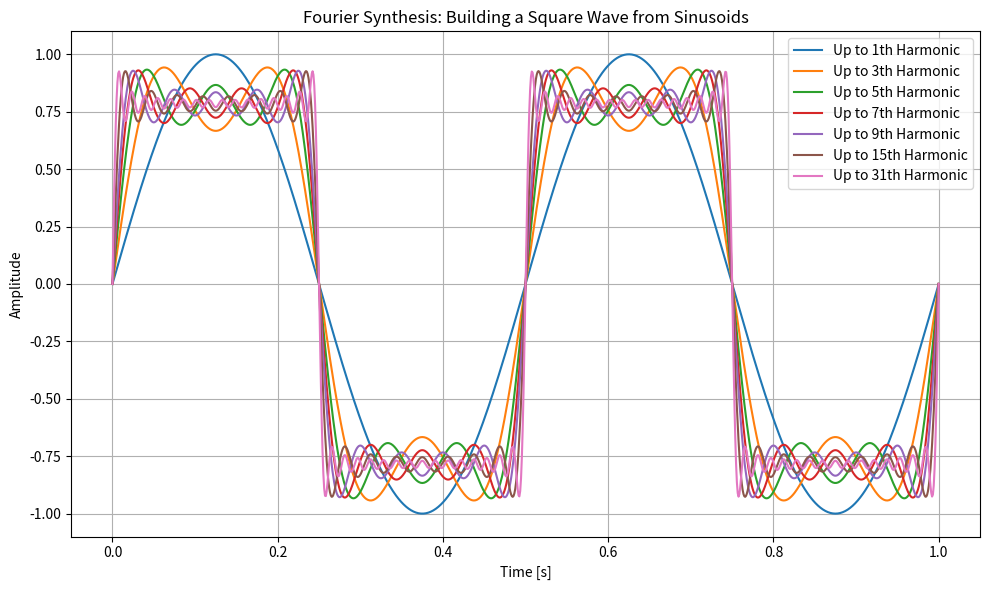

Recreate this plot in Python.
import matplotlib.pyplot as plt
import numpy as np

# --- 1. 参数设定 ---
f0 = 2  # 基波频率：2 Hz
T = 1.0  # 观察 1 秒
t = np.linspace(0, T, 1000)

# --- 2. 逐步叠加奇次谐波 ---
y_square = np.zeros_like(t)
harmonics_to_add = [1, 3, 5, 7, 9, 15, 31]  # 要叠加到的最高谐波次数

plt.figure(figsize=(10, 6))

for N in harmonics_to_add:
    # 重新从零开始累加到第 N 次谐波
    y_sum = np.zeros_like(t)
    for n in range(1, N + 1, 2):  # 1, 3, 5, ..., N
        y_sum += (1 / n) * np.sin(2 * np.pi * (n * f0) * t)

    # 画出当前叠加的结果
    plt.plot(t, y_sum, label=f"Up to {N}th Harmonic")

plt.title("Fourier Synthesis: Building a Square Wave from Sinusoids")
plt.xlabel("Time [s]")
plt.ylabel("Amplitude")
plt.grid(True)
plt.legend(loc="upper right")
plt.tight_layout()
plt.show()

#幅值按 $1/n$ 衰减： (1 / n) * np.sin(...) 表示谐波次数越高（$n$ 越大），它的能量/幅值就越小。
